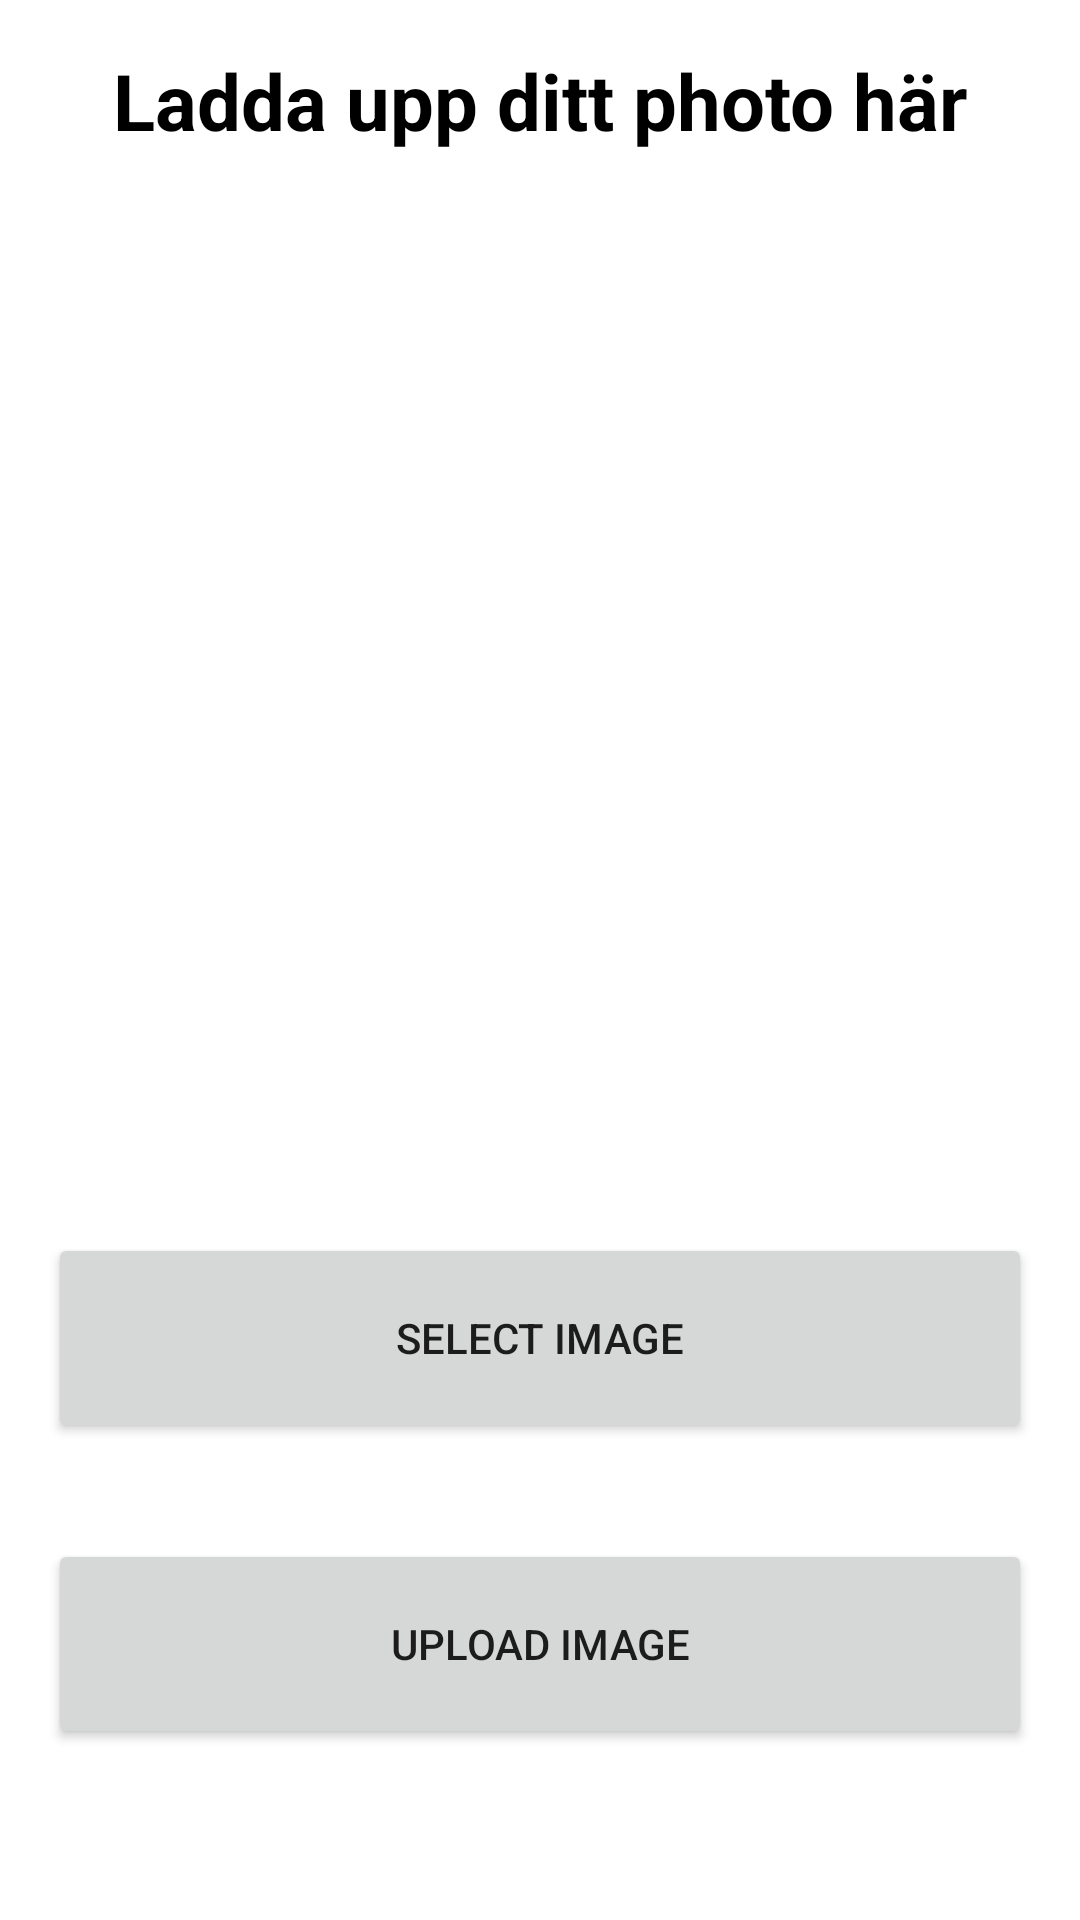

This screen was rendered from an Android layout file. Write that file and the resources it references.
<!-- AndroidManifest.xml: application theme Theme.NorraSkaneFamiljeUtflyktsapp -->
<!-- res/layout/activity_take_in_image.xml -->
<?xml version="1.0" encoding="utf-8"?>
<LinearLayout xmlns:android="http://schemas.android.com/apk/res/android"
    xmlns:app="http://schemas.android.com/apk/res-auto"
    xmlns:tools="http://schemas.android.com/tools"
    android:layout_width="match_parent"
    android:layout_height="match_parent"
    android:orientation="vertical"
    android:paddingHorizontal="16dp"
    tools:context=".TakeInImageActivity">
    
    <TextView
        android:layout_width="match_parent"
        android:layout_height="wrap_content"
        android:layout_marginTop="16dp"
        android:textAlignment="center"
        android:text="Ladda upp ditt photo här"
        android:textColor="@color/black"
        android:textSize="26dp"
        android:textStyle="bold"/>
    <ImageView
        android:layout_width="match_parent"
        android:layout_height="300dp"
        android:id="@+id/firebaseImage"
        android:layout_marginVertical="30dp"
        android:scaleType="centerCrop"/>
    <Button
        android:id="@+id/selectImageBtn"
        android:layout_width="match_parent"
        android:layout_height="70dp"
        android:layout_marginBottom="32dp"
        android:text="Select Image" />
    <Button
        android:id="@+id/uploadImageBtn"
        android:layout_width="match_parent"
        android:layout_height="70dp"
        android:text="upload Image" />









</LinearLayout>
<!-- resources referenced by this layout -->
<resources>
  <color name="black">#FF000000</color>
  <style name="Theme.NorraSkaneFamiljeUtflyktsapp" parent="Theme.MaterialComponents.DayNight.DarkActionBar">
          
  
  
  
  
          <item name="colorPrimary">@color/teal_700</item>
          <item name="colorPrimaryVariant">@color/purple_700</item>
          <item name="colorOnPrimary">@color/backgroundgreen</item>
          
          <item name="colorSecondary">@color/teal_200</item>
          <item name="colorSecondaryVariant">@color/teal_700</item>
          <item name="colorOnSecondary">@color/black</item>
          
          <item name="android:statusBarColor">?attr/colorPrimaryVariant</item>
          
      </style>
  <color name="teal_700">#1C431D</color>
  <color name="purple_700">#FF3700B3</color>
  <color name="backgroundgreen">#5E388E3C</color>
  <color name="teal_200">#FF03DAC5</color>
</resources>
